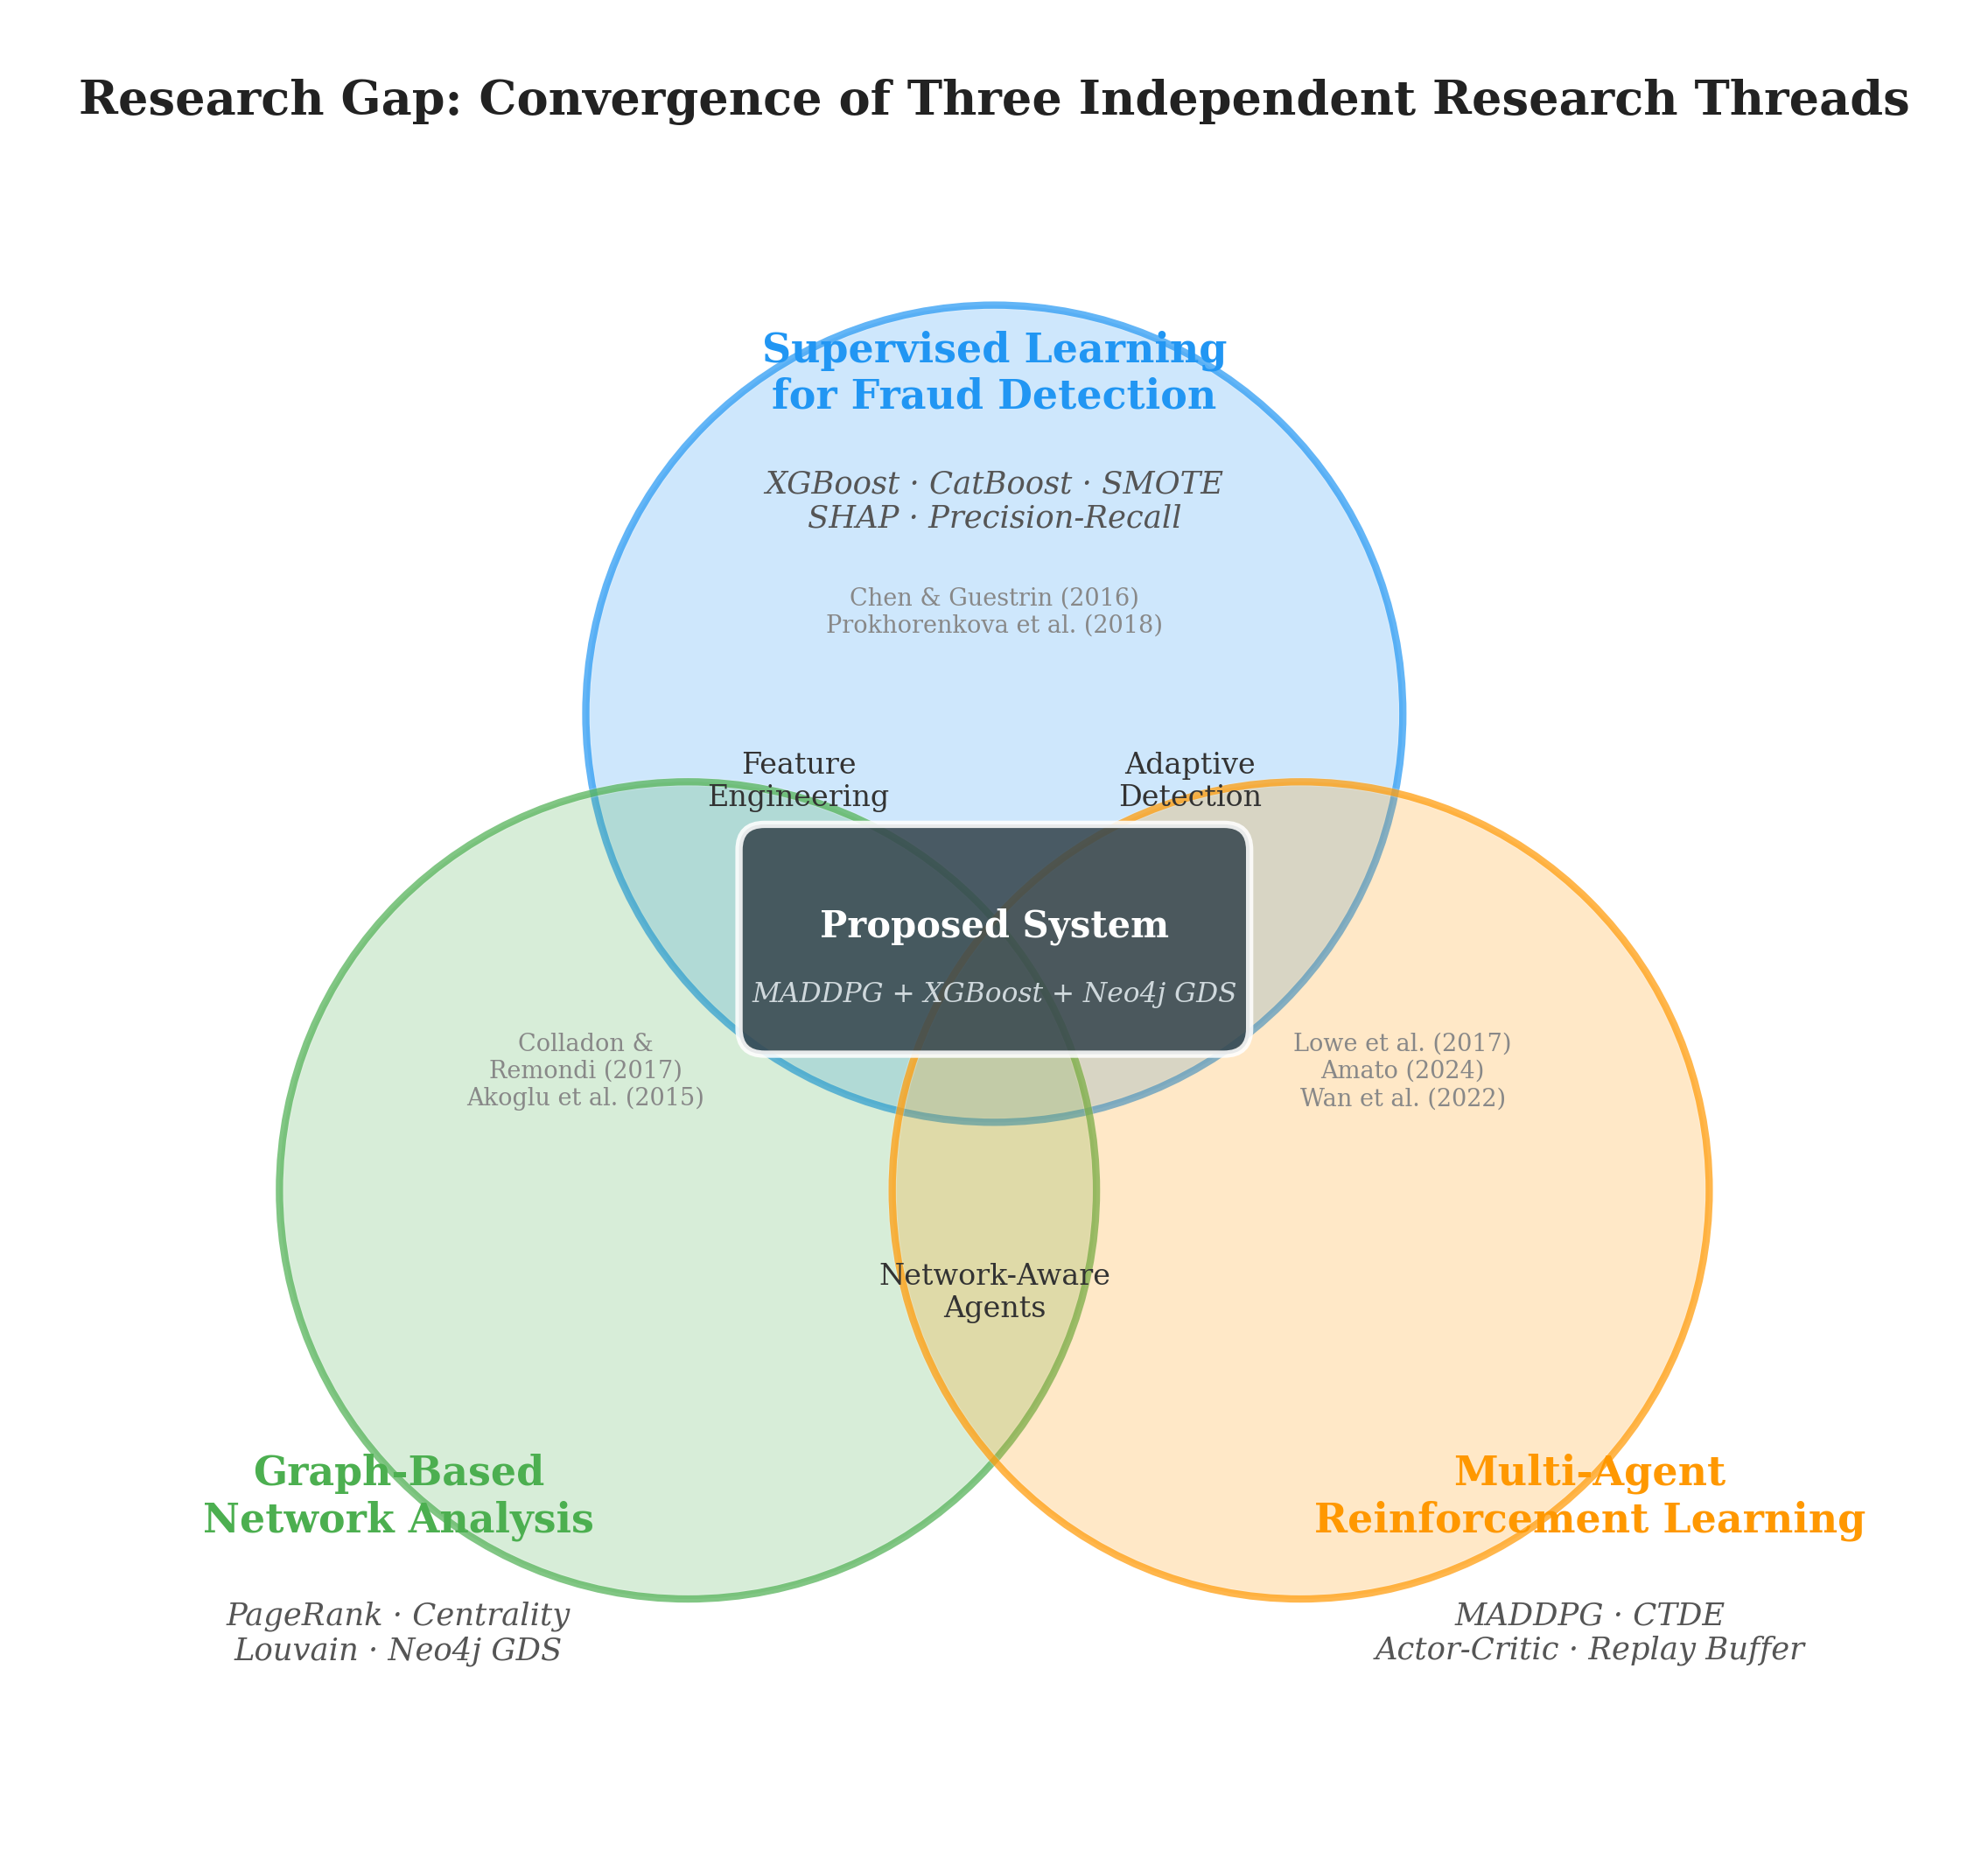

Reproduce this figure in Python.
"""
Figure K: Research Gap Venn Diagram
Shows the three independent research threads and how this dissertation
uniquely occupies the intersection of all three.
For: Chapter 2, Section 2.3.5 (Research Gap)
"""

import matplotlib.pyplot as plt
import matplotlib.patches as patches
import numpy as np
from matplotlib.patches import FancyBboxPatch

# ── Style ──────────────────────────────────────────────────────────────
plt.rcParams.update({
    'font.family': 'serif',
    'font.size': 11,
    'axes.titlesize': 14,
    'figure.dpi': 300,
    'savefig.dpi': 300,
    'savefig.bbox': 'tight',
    'savefig.pad_inches': 0.3,
})

fig, ax = plt.subplots(figsize=(10, 8))
ax.set_xlim(-5, 5)
ax.set_ylim(-4.5, 5)
ax.set_aspect('equal')
ax.axis('off')

# ── Three circles ──────────────────────────────────────────────────────
# Colors: academic palette with transparency
colors = {
    'supervised': '#2196F3',   # Blue
    'graph':      '#4CAF50',   # Green
    'marl':       '#FF9800',   # Orange
}

# Circle positions (equilateral triangle arrangement)
r = 2.4  # radius
cx = [0, -1.8, 1.8]
cy = [1.8, -1.0, -1.0]

# Draw circles
for i, (x, y, key) in enumerate(zip(cx, cy, colors.keys())):
    circle = plt.Circle((x, y), r, 
                         facecolor=colors[key], 
                         edgecolor='white',
                         linewidth=2.5,
                         alpha=0.22)
    ax.add_patch(circle)
    # Bold border
    circle_border = plt.Circle((x, y), r,
                               facecolor='none',
                               edgecolor=colors[key],
                               linewidth=2.0,
                               alpha=0.7)
    ax.add_patch(circle_border)

# ── Labels for each circle (outside the overlaps) ─────────────────────

# Top circle: Supervised Learning
ax.text(0, 3.8, 'Supervised Learning\nfor Fraud Detection', 
        ha='center', va='center', fontsize=11, fontweight='bold',
        color=colors['supervised'])
ax.text(0, 3.05, 'XGBoost · CatBoost · SMOTE\nSHAP · Precision-Recall',
        ha='center', va='center', fontsize=8.5, color='#555555',
        style='italic')

# Bottom-left: Graph-Based Analysis
ax.text(-3.5, -2.8, 'Graph-Based\nNetwork Analysis', 
        ha='center', va='center', fontsize=11, fontweight='bold',
        color=colors['graph'])
ax.text(-3.5, -3.6, 'PageRank · Centrality\nLouvain · Neo4j GDS',
        ha='center', va='center', fontsize=8.5, color='#555555',
        style='italic')

# Bottom-right: MARL
ax.text(3.5, -2.8, 'Multi-Agent\nReinforcement Learning', 
        ha='center', va='center', fontsize=11, fontweight='bold',
        color=colors['marl'])
ax.text(3.5, -3.6, 'MADDPG · CTDE\nActor-Critic · Replay Buffer',
        ha='center', va='center', fontsize=8.5, color='#555555',
        style='italic')

# ── Pairwise overlap labels ───────────────────────────────────────────

# Supervised + Graph (top-left overlap)
ax.text(-1.15, 1.4, 'Feature\nEngineering',
        ha='center', va='center', fontsize=8, color='#333333',
        fontweight='medium')

# Supervised + MARL (top-right overlap)
ax.text(1.15, 1.4, 'Adaptive\nDetection',
        ha='center', va='center', fontsize=8, color='#333333',
        fontweight='medium')

# Graph + MARL (bottom overlap)
ax.text(0, -1.6, 'Network-Aware\nAgents',
        ha='center', va='center', fontsize=8, color='#333333',
        fontweight='medium')

# ── Center: THIS DISSERTATION ─────────────────────────────────────────

# Highlight box in the center
center_box = FancyBboxPatch((-1.35, -0.05), 2.7, 1.05,
                            boxstyle="round,pad=0.15",
                            facecolor='#37474F', edgecolor='white',
                            linewidth=2, alpha=0.88, zorder=10)
ax.add_patch(center_box)

ax.text(0, 0.55, 'Proposed System',
        ha='center', va='center', fontsize=10, fontweight='bold',
        color='white', zorder=11)

ax.text(0, 0.15, 'MADDPG + XGBoost + Neo4j GDS',
        ha='center', va='center', fontsize=7.5,
        color='#CFD8DC', zorder=11, style='italic')

# ── References in each zone ───────────────────────────────────────────

# Add key reference citations subtly
ref_style = dict(fontsize=6.5, color='#888888', ha='center', va='center')

ax.text(0, 2.4, 'Chen & Guestrin (2016)\nProkhorenkova et al. (2018)',
        **ref_style)

ax.text(-2.4, -0.3, 'Colladon &\nRemondi (2017)\nAkoglu et al. (2015)',
        **ref_style)

ax.text(2.4, -0.3, 'Lowe et al. (2017)\nAmato (2024)\nWan et al. (2022)',
        **ref_style)

# ── Title ──────────────────────────────────────────────────────────────
ax.set_title('Research Gap: Convergence of Three Independent Research Threads',
             fontsize=13, fontweight='bold', pad=15, color='#222222')

# ── Save ───────────────────────────────────────────────────────────────
output_path = '/Users/ismaildogan/IdeaProjects/multi-agents-in-fintech-regulatory-compliance/simulation_tests/reports/charts/figK_research_gap_venn.png'
plt.savefig(output_path)
plt.close()
print(f"Saved: {output_path}")
